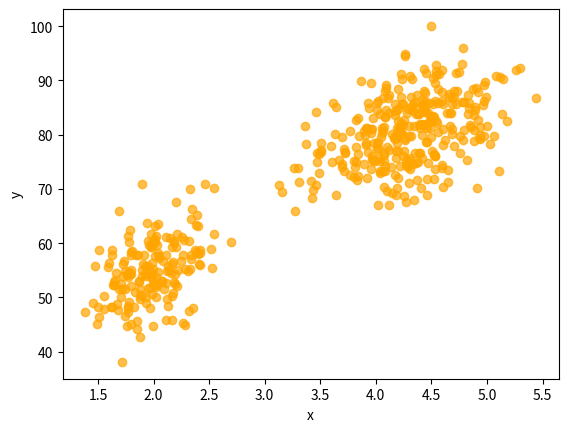

Write Python code to recreate this figure.
import numpy as np
import matplotlib.pyplot as plt


mus = np.array([[2.0, 54.50],
                [4.3, 80.0]])
covs = np.array([[[0.07, 0.44],
                  [0.44, 33.7]],
                 [[0.17, 0.94],
                  [0.94, 36.00 ]]])
phis = np.array([0.35, 0.65])


def sample():
    k = np.random.choice(2, p=phis)
    mu, cov = mus[k], covs[k]
    x = np.random.multivariate_normal(mu, cov)
    return x

N = 500
xs = np.zeros((N, 2))
for i in range(N):
     xs[i] = sample()

plt.scatter(xs[:,0], xs[:,1], color='orange', alpha=0.7)
plt.xlabel('x')
plt.ylabel('y')
plt.show()
